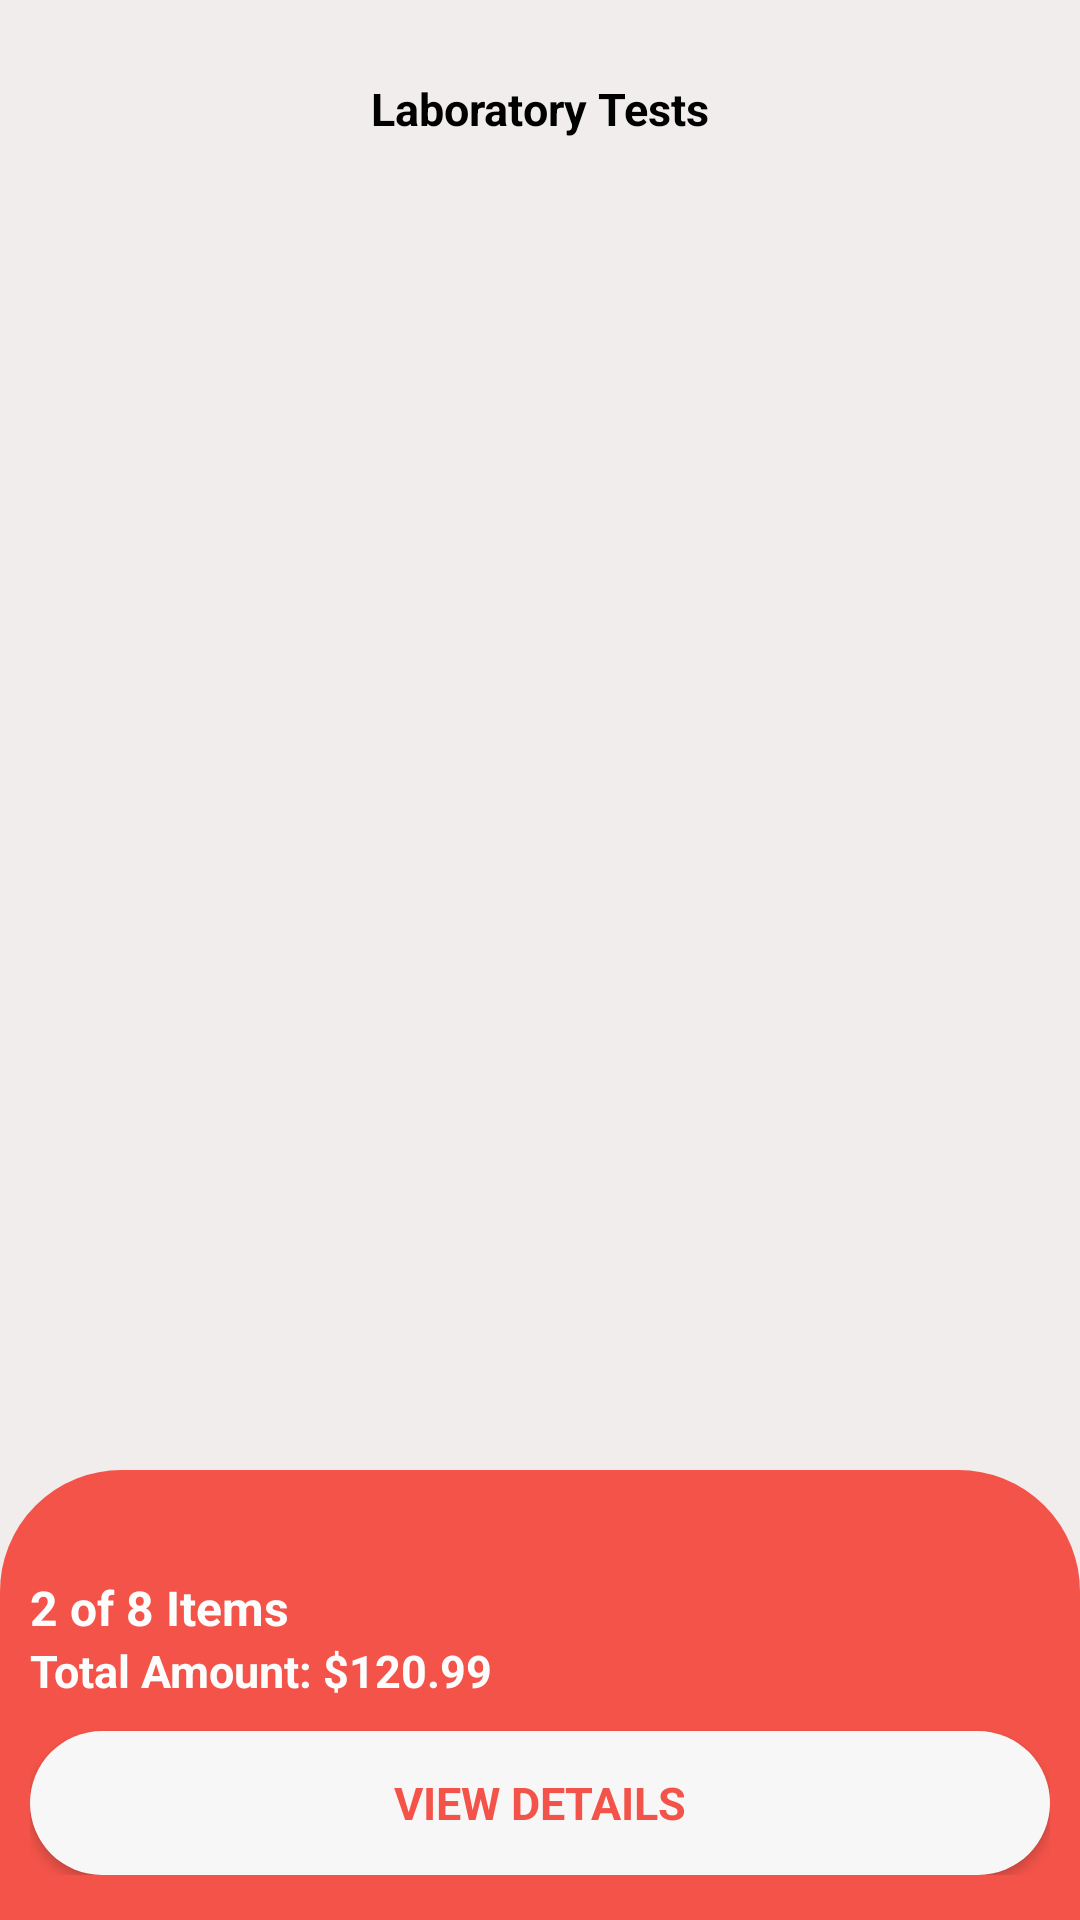

Here is an Android app screen rendered from its layout file. Give the layout XML and the strings, colors and styles it references.
<!-- AndroidManifest.xml: application theme Theme.MedicalAppDesignModcom -->
<!-- res/layout/activity_services_page.xml -->
<?xml version="1.0" encoding="utf-8"?>
<RelativeLayout xmlns:android="http://schemas.android.com/apk/res/android"
    xmlns:tools="http://schemas.android.com/tools"
    android:layout_width="match_parent"
    android:layout_height="match_parent"
    android:paddingTop="@dimen/activity_vertical_margin"
    android:background="#F1EDED"
    tools:context=".Cart">

    <com.google.android.material.textview.MaterialTextView
        android:layout_width="match_parent"
        android:layout_height="wrap_content"
        android:text="@string/thanks"
        android:gravity="center"
        android:textStyle="bold"
        android:textSize="15sp"
        android:layout_marginTop="15dp"
        android:layout_margin="10dp"
        android:textColor="#000000"
        android:textAppearance="?android:attr/textAppearanceSmall"
        android:id="@+id/textView2" />

    <androidx.recyclerview.widget.RecyclerView
        android:layout_width="match_parent"
        android:layout_height="wrap_content"
        android:id="@+id/recycler"
        android:layout_marginLeft="10dp"
        android:layout_marginRight="10dp"
        android:layout_below="@+id/textView2"
        android:layout_alignParentLeft="true"
        android:layout_alignParentStart="true"
        android:layout_above="@+id/linearLayout" />

    <com.google.android.material.circularreveal.CircularRevealLinearLayout
        android:id="@+id/linearLayout"
        android:layout_width="match_parent"
        android:layout_alignParentBottom="true"
        android:gravity="center"
        android:layout_marginTop="15dp"
        android:layout_gravity="bottom"
        android:alpha="0.9"
        android:background="@drawable/footer"
        android:layout_height="150dp"
        android:orientation="horizontal">

        <com.google.android.material.circularreveal.CircularRevealLinearLayout
            android:layout_width="match_parent"
            android:layout_height="wrap_content"
            android:background="@drawable/footer"
            android:layout_marginLeft="10dp"
            android:layout_marginRight="10dp"
            android:orientation="vertical"
            android:padding="0dp">

            <com.google.android.material.textview.MaterialTextView
                android:id="@+id/cart"
                android:layout_width="wrap_content"
                android:layout_height="wrap_content"
                android:layout_marginTop="20dp"
                android:text="2 of 8 Items"
                android:textAppearance="?android:attr/textAppearanceSmall"
                android:textColor="#ffffff"
                android:textSize="16dp"
                android:textStyle="bold" />

            <com.google.android.material.textview.MaterialTextView
                android:id="@+id/total"
                android:layout_width="wrap_content"
                android:layout_height="wrap_content"
                android:text="Total Amount: $120.99"
                android:textAppearance="?android:attr/textAppearanceSmall"
                android:textColor="#ffffff"
                android:textSize="15dp"
                android:textStyle="bold" />

            <androidx.appcompat.widget.AppCompatButton
                android:id="@+id/btn_view_details"
                android:layout_width="match_parent"
                android:layout_height="wrap_content"
                android:text="@string/checkout"
                android:textStyle="bold"
                android:layout_marginTop="10dp"
                android:textSize="15dp"
                android:background = "@drawable/pure_white"
                android:textAppearance="?android:attr/textAppearanceSmall"
                android:textColor="@color/medi_button" />

        </com.google.android.material.circularreveal.CircularRevealLinearLayout>

    </com.google.android.material.circularreveal.CircularRevealLinearLayout>

</RelativeLayout>
<!-- resources referenced by this layout -->
<resources>
  <color name="medi_button">#F44236</color>
  <dimen name="activity_vertical_margin">16dp</dimen>
  <!-- drawable footer (drawable-v24) -->
  <?xml version="1.0" encoding="utf-8"?>
  <selector xmlns:android="http://schemas.android.com/apk/res/android">
      <item>
          <shape android:shape="rectangle">
              <stroke android:color="#F44236" android:width="1dp"/>
              <solid
                  android:color="#F44236"/>
              <corners android:topLeftRadius="40dp" android:topRightRadius="40dp"/>
  
          </shape>
      </item>
  </selector>
  <!-- drawable pure_white (drawable) -->
  <?xml version="1.0" encoding="UTF-8"?>
  <selector xmlns:android="http://schemas.android.com/apk/res/android">
      <item android:state_pressed="true" >
          <shape
              android:shape="rectangle" android:padding="10dp" >
              <corners android:radius="1000dp" />
              <solid android:color="#F7F9FA" />
          </shape>
      </item>
      <item>
          <shape
              android:shape="rectangle" android:padding="10dp" >
              <corners android:radius="1000dp" />
              <solid android:color="#F8F9FA" />
          </shape>
      </item>
  </selector>
  <string name="checkout">VIEW DETAILS</string>
  <string name="thanks">Laboratory Tests</string>
  <style name="Theme.MedicalAppDesignModcom" parent="Theme.MaterialComponents.DayNight.DarkActionBar">
          
          <item name="colorPrimary">@color/purple_500</item>
          <item name="colorPrimaryVariant">@color/purple_700</item>
          <item name="colorOnPrimary">@color/white</item>
          
          <item name="colorSecondary">@color/teal_200</item>
          <item name="colorSecondaryVariant">@color/teal_700</item>
          <item name="colorOnSecondary">@color/black</item>
  
      </style>
  <color name="purple_500">#F44236</color>
  <color name="purple_700">#F44236</color>
  <color name="white">#FFFFFFFF</color>
  <color name="teal_200">#F44236</color>
  <color name="teal_700">#F44236</color>
  <color name="black">#F44236</color>
</resources>
